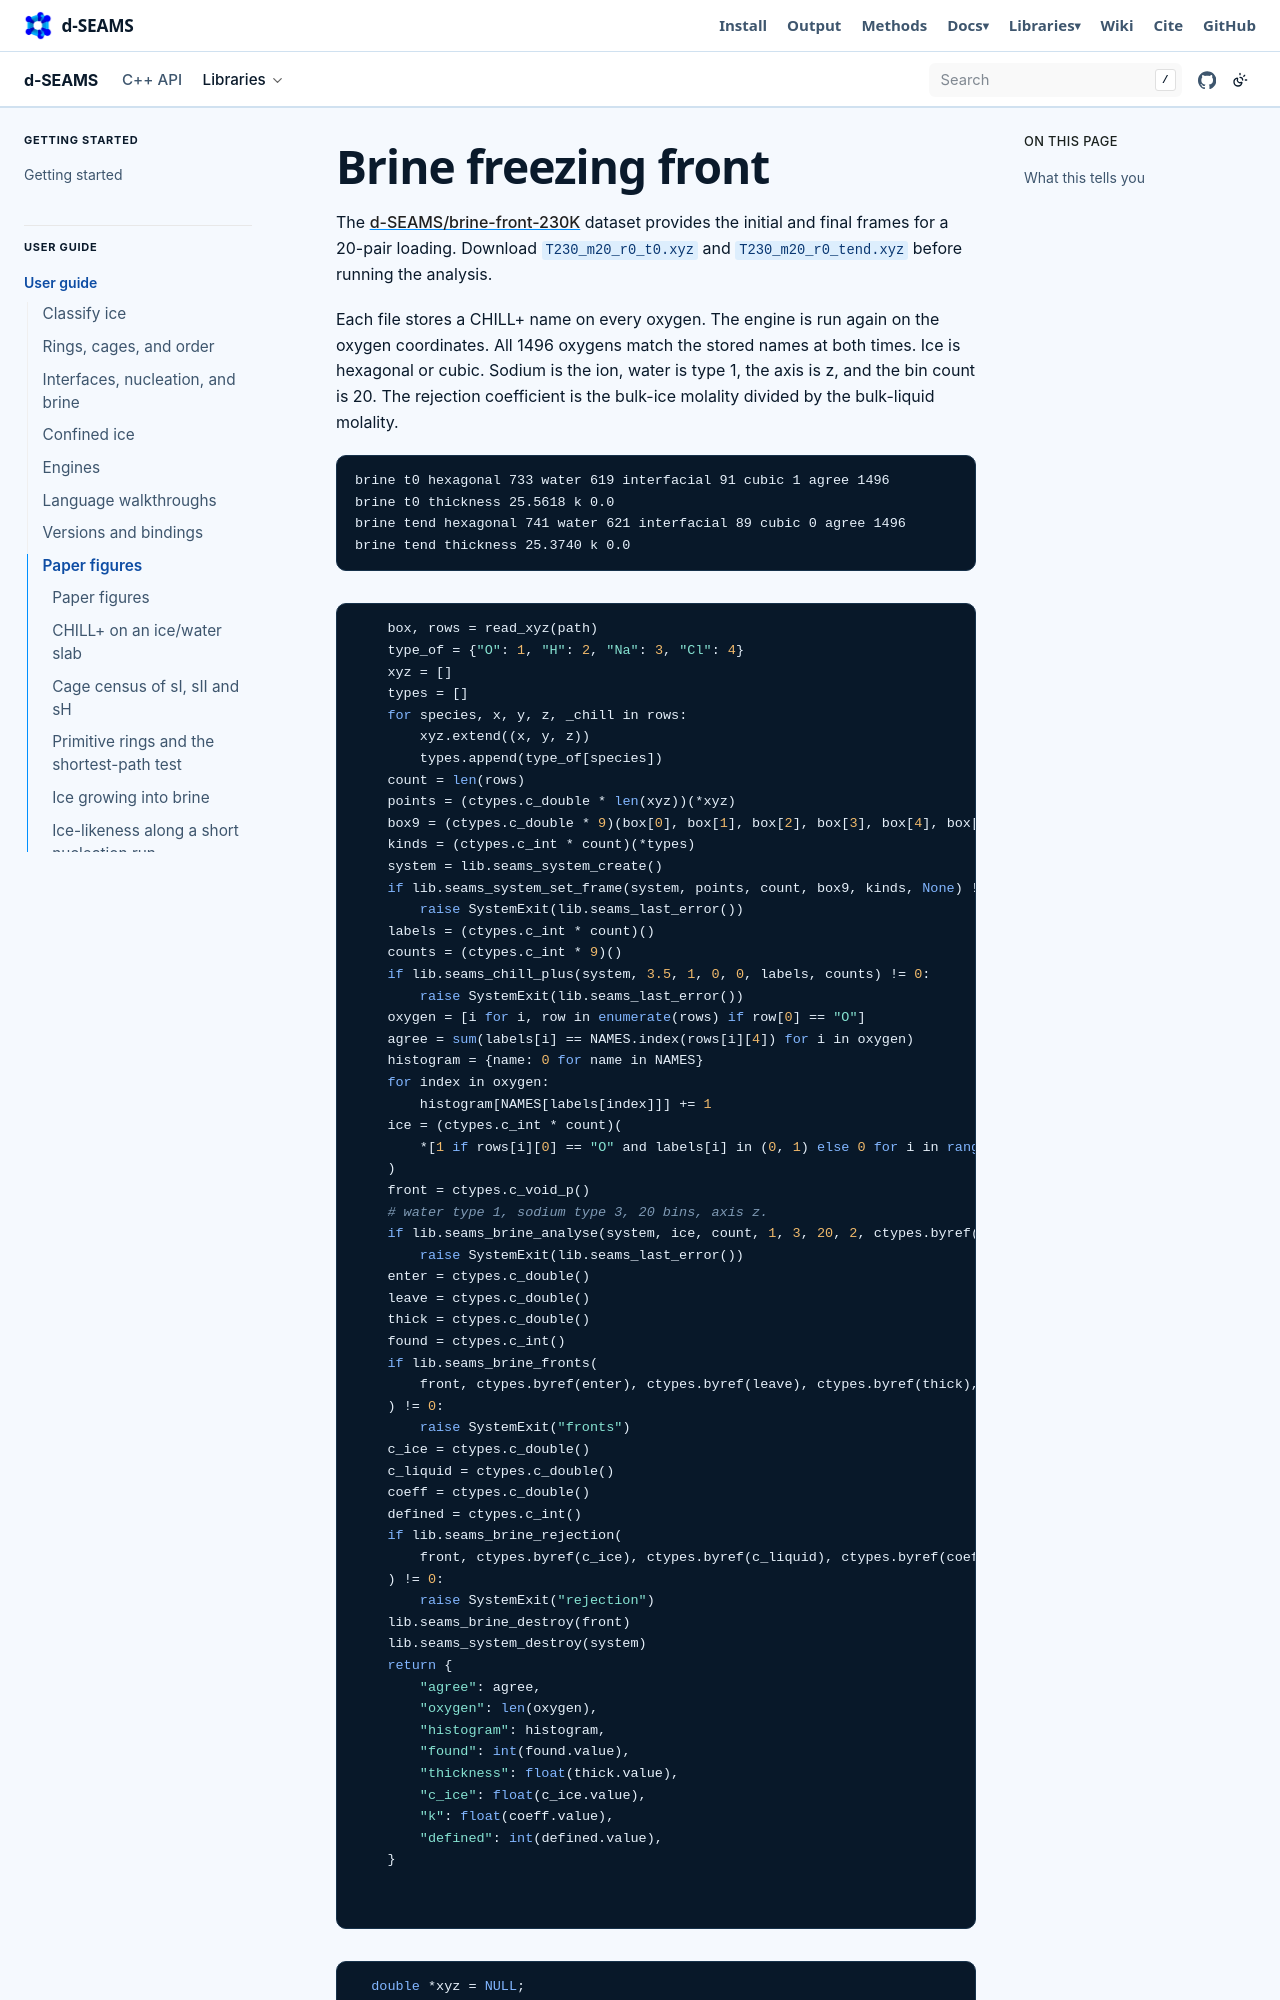

repository: d-SEAMS/seams-core · page: science/brine.html · generator: sphinx

Brine freezing front
====================

The
`d-SEAMS/brine-front-230K <https://huggingface.co/datasets/d-SEAMS/brine-front-230K>`_
dataset provides the initial and final frames for a 20-pair loading.
Download ``T230_m20_r0_t0.xyz`` and ``T230_m20_r0_tend.xyz`` before
running the analysis.

Each file stores a CHILL+ name on every oxygen. The engine is run again
on the oxygen coordinates. All 1496 oxygens match the stored names at
both times. Ice is hexagonal or cubic. Sodium is the ion, water is
type 1, the axis is z, and the bin count is 20. The rejection
coefficient is the bulk-ice molality divided by the bulk-liquid molality.

.. code-block:: text

   brine t0 hexagonal 733 water 619 interfacial 91 cubic 1 agree 1496
   brine t0 thickness 25.5618 k 0.0
   brine tend hexagonal 741 water 621 interfacial 89 cubic 0 agree 1496
   brine tend thickness 25.3740 k 0.0
